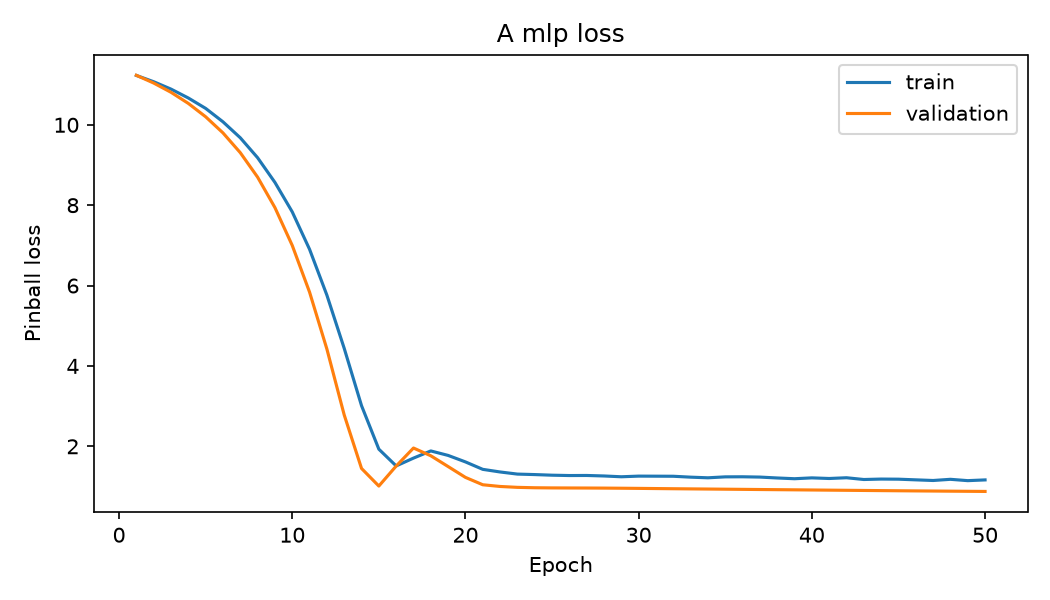

The table this chart was drawn from, first rows:
epoch, train_loss, validation_loss
1, 11.23, 11.23
2, 11.07, 11.04
3, 10.89, 10.81
4, 10.67, 10.53
5, 10.41, 10.2
6, 10.07, 9.799
7, 9.677, 9.306
8, 9.181, 8.697
9, 8.567, 7.94
10, 7.833, 6.999
11, 6.902, 5.837
12, 5.762, 4.421
13, 4.438, 2.781
14, 3.012, 1.45
15, 1.929, 1.012
16, 1.512, 1.509
17, 1.707, 1.958
18, 1.885, 1.765
19, 1.774, 1.497
20, 1.612, 1.227
21, 1.427, 1.044
22, 1.362, 1.001
23, 1.309, 0.9791
24, 1.297, 0.9693
25, 1.282, 0.9653
26, 1.273, 0.9637
27, 1.275, 0.9624
28, 1.262, 0.9605
29, 1.243, 0.9574
30, 1.259, 0.9535
31, 1.257, 0.9492
32, 1.255, 0.9449
33, 1.233, 0.941
34, 1.217, 0.9372
35, 1.24, 0.9333
36, 1.242, 0.9293
37, 1.235, 0.9253
38, 1.212, 0.9214
39, 1.194, 0.9176
40, 1.215, 0.9136
41, 1.2, 0.9096
42, 1.218, 0.9057
43, 1.174, 0.9019
44, 1.185, 0.8981
45, 1.182, 0.8944
46, 1.166, 0.8909
47, 1.15, 0.8875
48, 1.179, 0.8842
49, 1.146, 0.8809
50, 1.164, 0.8775
